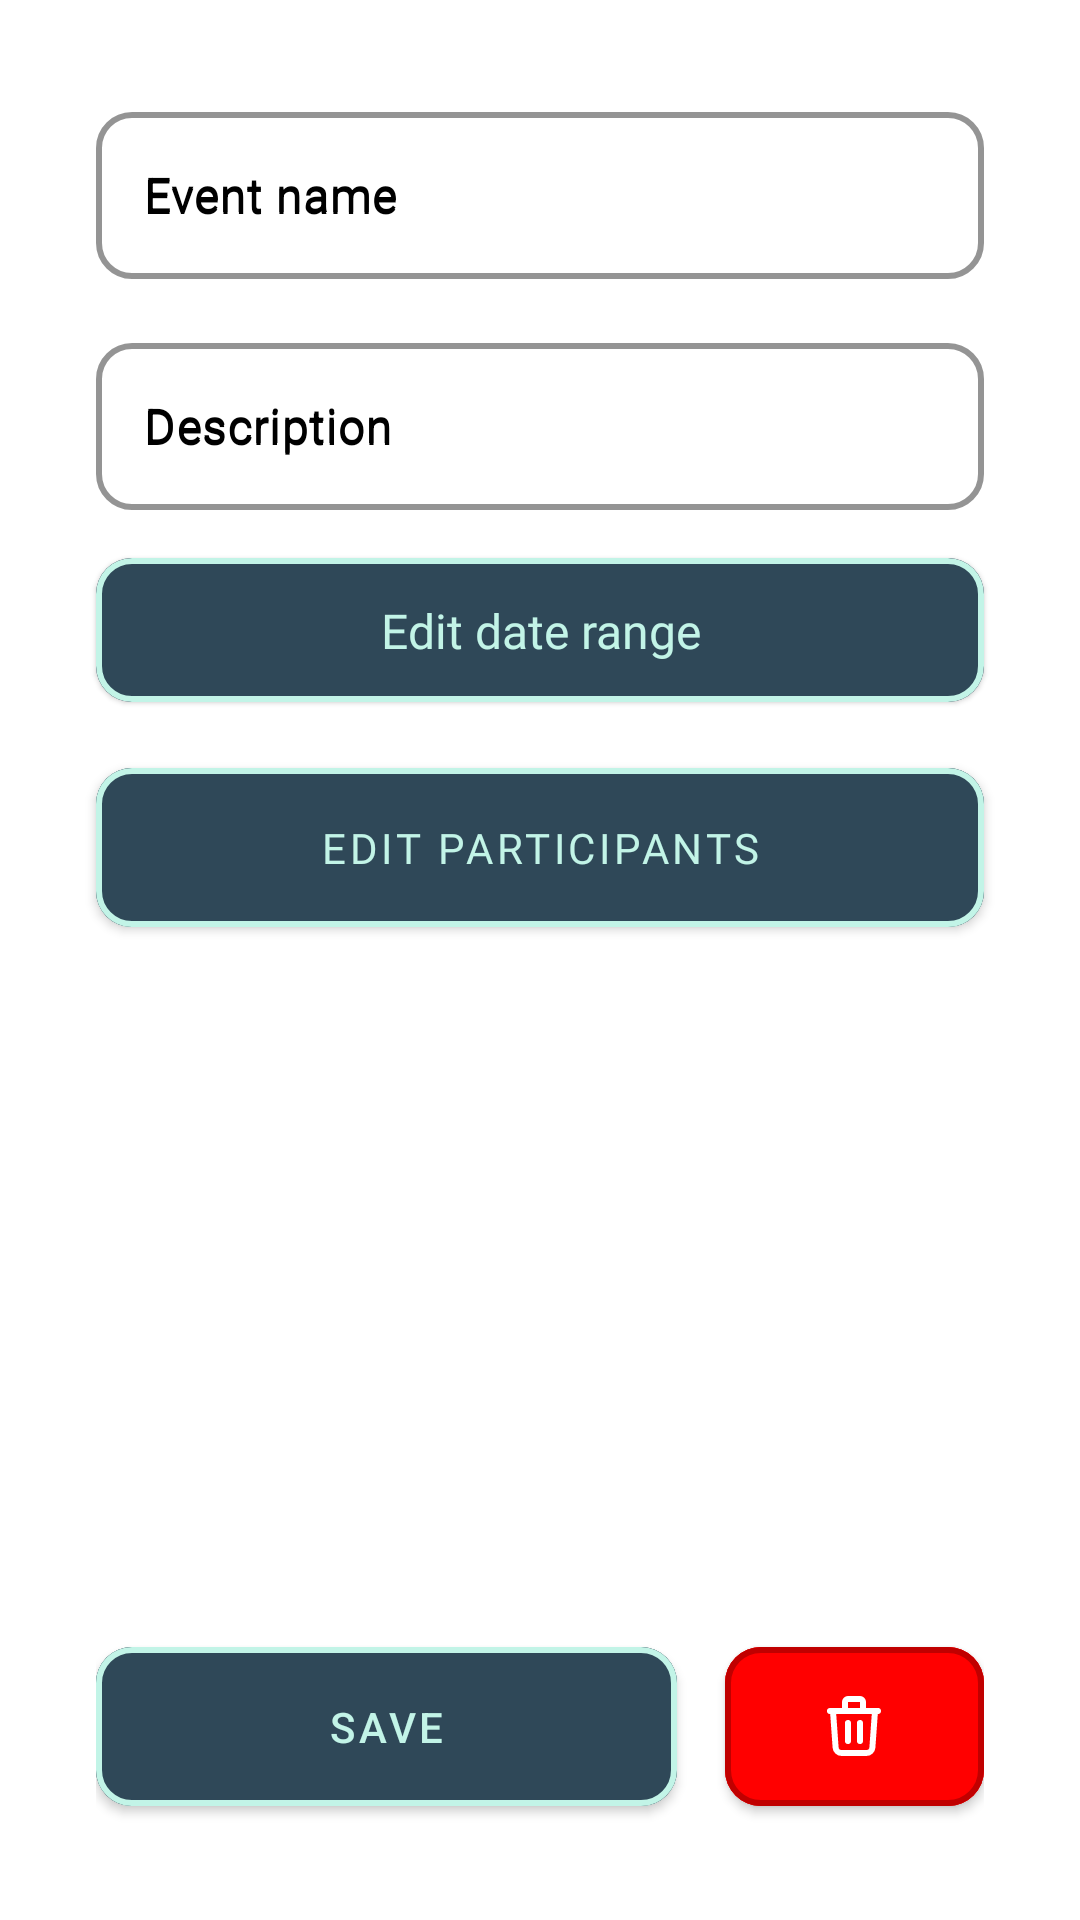

The Android layout XML behind this screen, and the referenced resources:
<!-- AndroidManifest.xml: application theme Theme.IamSafe -->
<!-- res/layout/fragment_event_detail_view.xml -->
<?xml version="1.0" encoding="utf-8"?>
<androidx.constraintlayout.widget.ConstraintLayout xmlns:android="http://schemas.android.com/apk/res/android"
    xmlns:app="http://schemas.android.com/apk/res-auto"
    xmlns:tools="http://schemas.android.com/tools"
    android:layout_width="match_parent"
    android:layout_height="match_parent"
    android:background="@color/white"
    android:padding="16dp"
    tools:context="de.hda.fbi.nzse.sose22.iamsafe.MainActivity">

    <androidx.constraintlayout.widget.ConstraintLayout
        android:id="@+id/constrainedlayout_eventdetailview_inputs"
        android:layout_width="0dp"
        android:layout_height="0dp"
        app:layout_constraintBottom_toTopOf="@+id/linearlayout_eventdetailview_saveordelete"
        app:layout_constraintEnd_toEndOf="parent"
        app:layout_constraintStart_toStartOf="parent"
        app:layout_constraintTop_toTopOf="parent"
        app:layout_constraintVertical_chainStyle="spread">


        <com.google.android.material.textfield.TextInputLayout
            android:id="@+id/textinputlayout_eventdetailview_eventname"
            style="@style/Widget.MaterialComponents.TextInputLayout.OutlinedBox"
            android:layout_width="0dp"
            android:layout_height="wrap_content"
            android:layout_marginStart="@dimen/layout_margin_all_16"
            android:layout_marginTop="@dimen/layout_margin_all_16"
            android:layout_marginEnd="@dimen/layout_margin_all_16"
            android:hint="@string/eventDetailView_eventName"
            android:textColorHint="@color/black"
            app:boxBackgroundColor="@color/white"
            app:boxCornerRadiusBottomEnd="@dimen/cornerRadius_all_card"
            app:boxCornerRadiusBottomStart="@dimen/cornerRadius_all_card"
            app:boxCornerRadiusTopEnd="@dimen/cornerRadius_all_card"
            app:boxCornerRadiusTopStart="@dimen/cornerRadius_all_card"
            app:boxStrokeColor="@color/cyan_600"
            app:boxStrokeWidth="@dimen/strokeWidth_all_text"
            app:layout_constraintBottom_toTopOf="@+id/textinputlayout_eventdetailview_eventdescription"
            app:layout_constraintEnd_toEndOf="parent"
            app:layout_constraintHorizontal_bias="0.5"
            app:layout_constraintStart_toStartOf="parent"
            app:layout_constraintTop_toTopOf="parent"
            app:layout_constraintVertical_bias="0.0"
            app:layout_constraintVertical_chainStyle="packed">

            <com.google.android.material.textfield.TextInputEditText
                android:id="@+id/textinput_eventdetailview_eventname"
                android:layout_width="match_parent"
                android:layout_height="wrap_content"
                android:hint="@string/eventDetailView_eventName"
                android:textColorHint="@color/black"
                android:singleLine="true"
                android:textColor="@color/cyan_600"
                app:boxStrokeColor="@color/cyan_600" />

        </com.google.android.material.textfield.TextInputLayout>

        <com.google.android.material.textfield.TextInputLayout
            android:id="@+id/textinputlayout_eventdetailview_eventdescription"
            style="@style/Widget.MaterialComponents.TextInputLayout.OutlinedBox"
            android:layout_width="0dp"
            android:layout_height="wrap_content"
            android:layout_marginStart="@dimen/layout_margin_all_16"
            android:layout_marginTop="@dimen/layout_margin_all_16"
            android:layout_marginEnd="@dimen/layout_margin_all_16"
            android:hint="@string/eventDetailView_eventDescription"
            android:textColorHint="@color/black"
            app:boxCornerRadiusBottomEnd="@dimen/cornerRadius_all_card"
            app:boxCornerRadiusBottomStart="@dimen/cornerRadius_all_card"
            app:boxCornerRadiusTopEnd="@dimen/cornerRadius_all_card"
            app:boxCornerRadiusTopStart="@dimen/cornerRadius_all_card"
            app:boxStrokeColor="@color/cyan_600"
            app:boxStrokeWidth="@dimen/strokeWidth_all_text"
            app:layout_constraintBottom_toTopOf="@+id/cardview_eventdetailview_showdaterange"
            app:layout_constraintEnd_toEndOf="parent"
            app:layout_constraintHorizontal_bias="0.5"
            app:layout_constraintStart_toStartOf="parent"
            app:layout_constraintTop_toBottomOf="@+id/textinputlayout_eventdetailview_eventname"
            app:layout_constraintVertical_bias="0.0">


            <com.google.android.material.textfield.TextInputEditText
                android:id="@+id/textinput_eventdetailview_eventdescription"
                android:layout_width="match_parent"
                android:layout_height="match_parent"
                android:hint="@string/eventDetailView_eventDescription"
                android:textColorHint="@color/black"
                android:singleLine="false"
                android:textColor="@color/cyan_600"
                app:boxStrokeColor="@color/cyan_600" />

        </com.google.android.material.textfield.TextInputLayout>


        <com.google.android.material.card.MaterialCardView
            android:layout_width="0dp"
            android:layout_height="wrap_content"
            android:id="@+id/cardview_eventdetailview_showdaterange"
            android:layout_marginStart="16dp"
            android:layout_marginTop="16dp"
            android:layout_marginEnd="16dp"
            app:layout_constraintBottom_toTopOf="@+id/button_eventdetailview_editparticipants"
            app:layout_constraintEnd_toEndOf="parent"
            app:layout_constraintHorizontal_bias="0.5"
            app:layout_constraintStart_toStartOf="parent"
            app:layout_constraintTop_toBottomOf="@+id/textinputlayout_eventdetailview_eventdescription"
            app:layout_constraintVertical_bias="0.0"
            app:strokeWidth="@dimen/strokeWidth_all_button"
            app:strokeColor="@color/cyan_100"
            app:cardCornerRadius="@dimen/cornerRadius_all_card"
            >

            <androidx.constraintlayout.widget.ConstraintLayout
                android:id="@+id/constrainedlayout_eventdetailview_showdaterange"
                android:layout_width="match_parent"
                android:layout_height="match_parent"
                android:background="@color/cyan_600"
                android:minHeight="@dimen/minHeight_all_clickableText"
                >

                <com.google.android.material.textview.MaterialTextView
                    android:id="@+id/textview_eventdetailview_showdaterange"
                    android:layout_width="0dp"
                    android:layout_height="wrap_content"
                    android:clickable="true"
                    android:fontFamily="@font/inter"
                    android:importantForAccessibility="yes"
                    android:layout_marginHorizontal="12dp"
                    android:textSize="@dimen/textSize_all_text_small"
                    android:text="@string/createEvent_editDateRange"
                    android:textAlignment="center"
                    android:textColor="@color/cyan_100"
                    app:layout_constraintBottom_toBottomOf="parent"
                    app:layout_constraintEnd_toEndOf="parent"
                    app:layout_constraintHorizontal_bias="0.5"
                    app:layout_constraintStart_toStartOf="parent"
                    app:layout_constraintTop_toTopOf="parent"
                    >

                </com.google.android.material.textview.MaterialTextView>


            </androidx.constraintlayout.widget.ConstraintLayout>


        </com.google.android.material.card.MaterialCardView>

        <com.google.android.material.button.MaterialButton
            android:id="@+id/button_eventdetailview_editparticipants"
            android:layout_width="0dp"
            android:layout_height="@dimen/height_all_button"
            android:layout_marginStart="@dimen/layout_margin_all_16"
            android:layout_marginTop="@dimen/layout_margin_all_16"
            android:layout_marginEnd="@dimen/layout_margin_all_16"
            android:backgroundTint="@color/cyan_600"
            android:fontFamily="@font/inter"
            android:importantForAccessibility="yes"
            android:text="@string/eventDetailView_editParticipants"
            android:textColor="@color/cyan_100"
            app:cornerRadius="@dimen/cornerRadius_all_button"
            app:layout_constraintBottom_toBottomOf="parent"
            app:layout_constraintEnd_toEndOf="parent"
            app:layout_constraintHorizontal_bias="0.5"
            app:layout_constraintStart_toStartOf="parent"
            app:layout_constraintTop_toBottomOf="@+id/cardview_eventdetailview_showdaterange"
            app:layout_constraintVertical_bias="0.0"
            app:rippleColor="@color/cyan_100_condensed"
            app:strokeColor="@color/cyan_100"
            app:strokeWidth="@dimen/strokeWidth_all_button" />

    </androidx.constraintlayout.widget.ConstraintLayout>

    <LinearLayout
        android:id="@+id/linearlayout_eventdetailview_saveordelete"
        android:layout_width="0dp"
        android:layout_height="@dimen/height_all_button"
        android:layout_marginStart="@dimen/layout_margin_all_16"
        android:layout_marginTop="@dimen/layout_margin_all_16"
        android:layout_marginEnd="@dimen/layout_margin_all_16"
        android:layout_marginBottom="@dimen/layout_margin_all_16"
        app:layout_constraintBottom_toBottomOf="parent"
        app:layout_constraintEnd_toEndOf="parent"
        app:layout_constraintHorizontal_bias="0.5"
        app:layout_constraintStart_toStartOf="parent"
        app:layout_constraintTop_toBottomOf="@+id/constrainedlayout_eventdetailview_inputs"
        app:layout_constraintVertical_bias="1.0">

        <com.google.android.material.button.MaterialButton
            android:id="@+id/button_eventdetailview_saveevent"
            android:layout_width="wrap_content"
            android:layout_height="@dimen/height_all_button"
            android:layout_marginStart="0dp"
            android:layout_marginBottom="0dp"
            android:layout_weight="5"
            android:backgroundTint="@color/cyan_600"
            android:importantForAccessibility="yes"
            android:text="@string/eventDetailView_buttonSave"
            android:textColor="@color/cyan_100"
            app:cornerRadius="@dimen/cornerRadius_all_button"
            app:rippleColor="@color/cyan_100_condensed"
            app:strokeColor="@color/cyan_100"
            app:strokeWidth="@dimen/strokeWidth_all_button" />


        <com.google.android.material.button.MaterialButton
            android:id="@+id/button_eventdetailview_deleteevent"
            android:layout_width="65dp"
            android:layout_height="@dimen/height_all_button"
            android:layout_marginStart="@dimen/layout_marginStart_all"
            android:layout_marginEnd="0dp"
            android:layout_marginBottom="0dp"
            android:layout_weight="1"
            android:contentDescription="@string/eventdetailview_deletebuttondescription"
            android:backgroundTint="@color/delete_button_color"
            android:importantForAccessibility="yes"
            android:textColor="@color/white"
            app:cornerRadius="@dimen/cornerRadius_all_button"
            app:icon="@drawable/ic_trash"
            app:iconGravity="textStart"
            app:iconPadding="0dp"
            app:iconTint="@color/white"
            app:rippleColor="@color/delete_button_stroke_color"
            app:strokeColor="@color/delete_button_stroke_color"
            app:strokeWidth="@dimen/strokeWidth_all_button" />
    </LinearLayout>


</androidx.constraintlayout.widget.ConstraintLayout>
<!-- resources referenced by this layout -->
<resources>
  <color name="black">#000000</color>
  <color name="cyan_100">#C2F4E7</color>
  <color name="cyan_100_condensed">#F0FCF9</color>
  <color name="cyan_600">#2F4858</color>
  <color name="delete_button_color">#FF0000</color>
  <color name="delete_button_stroke_color">#C00000</color>
  <color name="white">#FFFFFF</color>
  <dimen name="cornerRadius_all_button">12dp</dimen>
  <dimen name="cornerRadius_all_card">12dp</dimen>
  <dimen name="height_all_button">65dp</dimen>
  <dimen name="layout_marginStart_all">16dp</dimen>
  <dimen name="layout_margin_all_16">16dp</dimen>
  <dimen name="minHeight_all_clickableText">48sp</dimen>
  <dimen name="strokeWidth_all_button">2dp</dimen>
  <dimen name="strokeWidth_all_text">2dp</dimen>
  <dimen name="textSize_all_text_small">16sp</dimen>
  <!-- drawable ic_trash (drawable) -->
  <vector xmlns:android="http://schemas.android.com/apk/res/android"
      android:width="18dp"
      android:height="20dp"
      android:viewportWidth="18"
      android:viewportHeight="20">
    <path
        android:pathData="M7,9v6m4,-6v6M1,5h16m-1,0 l-0.867,12.142A2,2 0,0 1,13.138 19L4.862,19a2,2 0,0 1,-1.995 -1.858L2,5h14ZM12,5L12,2a1,1 0,0 0,-1 -1L7,1a1,1 0,0 0,-1 1v3h6Z"
        android:strokeLineJoin="round"
        android:strokeWidth="2"
        android:fillColor="#00000000"
        android:strokeColor="#C2F4E8"
        android:strokeLineCap="round"/>
  </vector>
  <string name="createEvent_editDateRange">Edit date range</string>
  <string name="eventDetailView_buttonSave">Save</string>
  <string name="eventDetailView_editParticipants">Edit Participants</string>
  <string name="eventDetailView_eventDescription">Description</string>
  <string name="eventDetailView_eventName">Event name</string>
  <string name="eventdetailview_deletebuttondescription">Delete this event</string>
  <style name="Theme.IamSafe" parent="Theme.MaterialComponents.DayNight.DarkActionBar">
          
  
          <item name="colorPrimary">@color/cyan_600</item>
          <item name="colorPrimaryVariant">@color/cyan_200</item>
          <item name="colorOnPrimary">@color/cyan_600</item>
          
          <item name="colorSecondary">@color/cyan_300</item>
          <item name="colorSecondaryVariant">@color/cyan_100</item>
          <item name="colorOnSecondary">@color/cyan_300</item>
          
          <item name="android:statusBarColor" tools:targetApi="l">?attr/colorOnSecondary</item>
          
          <item name="android:navigationBarColor">@color/cyan_100_condensed_40</item>
  
          <item name="android:actionOverflowButtonStyle">@style/MyOverFlow</item>
      </style>
  <color name="cyan_200">#9DD0CC</color>
  <color name="cyan_300">#7CACB0</color>
  <color name="cyan_100_condensed_40">#E7F8F5</color>
  <style name="MyOverFlow" parent="@android:style/Widget.Holo.ActionButton.Overflow">
          <item name="android:src">@drawable/ic_settings</item>
      </style>
</resources>
